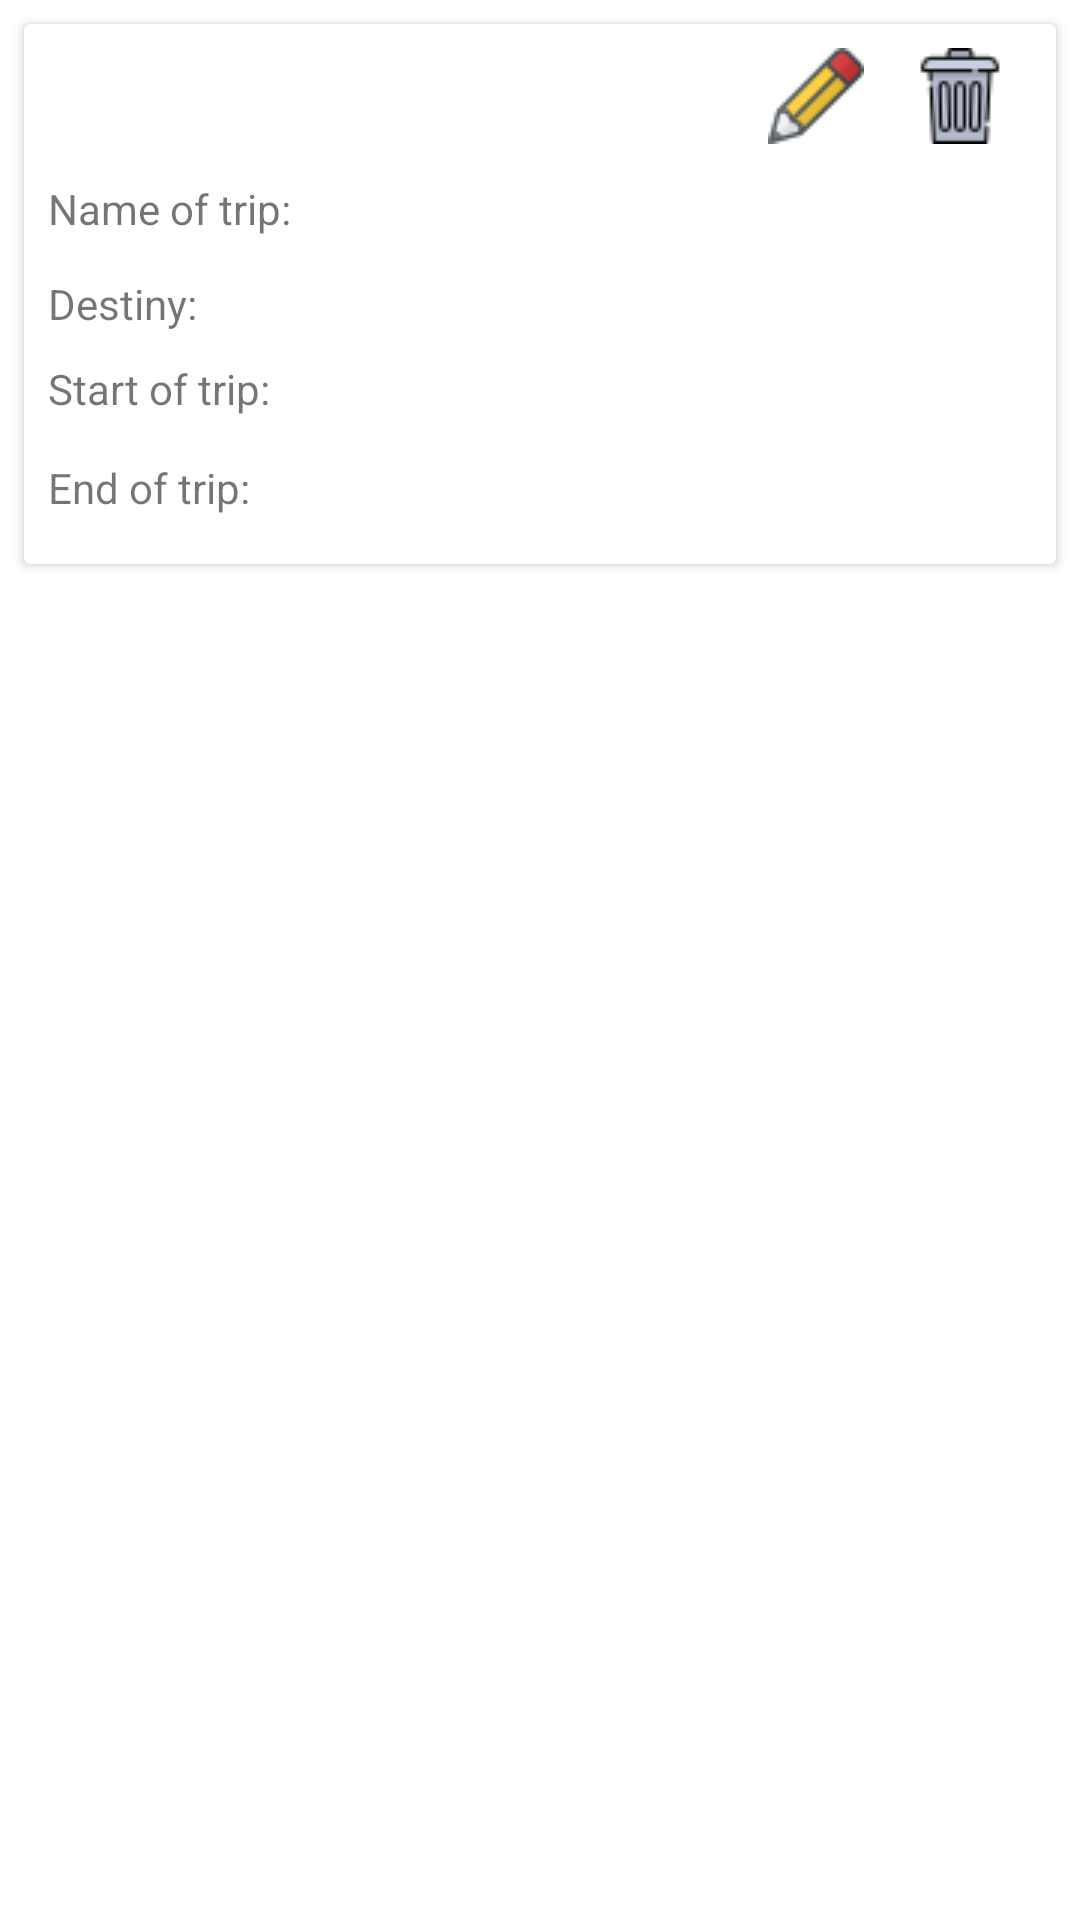

Produce the Android XML layout that renders to this screen, including the resource entries it uses.
<!-- AndroidManifest.xml: fallback theme Theme.MaterialComponents.DayNight.NoActionBar -->
<!-- res/layout/new_item.xml -->
<?xml version="1.0" encoding="utf-8"?>
<layout xmlns:android="http://schemas.android.com/apk/res/android"
    xmlns:app="http://schemas.android.com/apk/res-auto"
    xmlns:tools="http://schemas.android.com/tools">

    <RelativeLayout
    android:orientation="vertical"
    android:layout_width="match_parent"
    android:layout_height="wrap_content">

    <androidx.cardview.widget.CardView
        android:id="@+id/tripsCV"
        android:layout_width="match_parent"
        android:layout_height="180dp"
        android:layout_marginStart="8dp"
        android:layout_marginLeft="8dp"
        android:layout_marginTop="8dp"
        android:layout_marginEnd="8dp"
        android:layout_marginRight="8dp"
        android:layout_marginBottom="8dp"
        android:outlineAmbientShadowColor="@android:color/black"
        tools:targetApi="p"
        app:strokeColor="@color/font_dark"
        app:strokeWidth="10dp">

        <androidx.constraintlayout.widget.ConstraintLayout
            android:layout_width="match_parent"
            android:layout_height="match_parent">

            <ImageButton
                android:id="@+id/eraseTripBT"
                android:layout_width="wrap_content"
                android:layout_height="wrap_content"
                android:layout_marginTop="8dp"
                android:layout_marginEnd="16dp"
                android:layout_marginRight="16dp"
                android:background="@android:color/white"
                app:layout_constraintEnd_toEndOf="parent"
                app:layout_constraintTop_toTopOf="parent"
                android:contentDescription="@string/erase_tripIBcont_desc"
                app:srcCompat="@drawable/rubbish" />

            <ImageButton
                android:id="@+id/editTripIBT"
                android:layout_width="wrap_content"
                android:layout_height="wrap_content"
                android:layout_marginTop="8dp"
                android:layout_marginEnd="16dp"
                android:layout_marginRight="16dp"
                android:background="@android:color/white"
                app:layout_constraintEnd_toStartOf="@+id/eraseTripBT"
                app:layout_constraintTop_toTopOf="parent"
                android:contentDescription="@string/editTripIVcontent_desc"
                app:srcCompat="@drawable/pencil" />

            <TextView
                android:id="@+id/endTextView"
                android:layout_width="wrap_content"
                android:layout_height="wrap_content"
                android:layout_marginStart="8dp"
                android:layout_marginLeft="8dp"
                android:text="@string/end_of_trip"
                app:layout_constraintBottom_toBottomOf="parent"
                app:layout_constraintStart_toStartOf="parent"
                app:layout_constraintTop_toTopOf="parent"
                app:layout_constraintVertical_bias="0.9" />


            <TextView
                android:id="@+id/endOfTripTV"
                android:layout_width="wrap_content"
                android:layout_height="wrap_content"
                app:layout_constraintBottom_toBottomOf="parent"
                app:layout_constraintEnd_toEndOf="parent"
                app:layout_constraintHorizontal_bias="0.293"
                app:layout_constraintStart_toEndOf="@+id/endTextView"
                app:layout_constraintTop_toBottomOf="@+id/startOfTripTV"
                app:layout_constraintVertical_bias="0.466" />

            <TextView
                android:id="@+id/startTextView"
                android:layout_width="wrap_content"
                android:layout_height="wrap_content"
                android:layout_marginStart="8dp"
                android:layout_marginLeft="8dp"
                android:text="@string/start_of_trip"
                app:layout_constraintBottom_toBottomOf="parent"
                app:layout_constraintStart_toStartOf="parent"
                app:layout_constraintTop_toTopOf="parent"
                app:layout_constraintVertical_bias="0.695" />


            <TextView
                android:id="@+id/startOfTripTV"
                android:layout_width="wrap_content"
                android:layout_height="wrap_content"
                android:layout_marginTop="12dp"
                app:layout_constraintEnd_toEndOf="parent"
                app:layout_constraintHorizontal_bias="0.3"
                app:layout_constraintStart_toEndOf="@+id/startTextView"
                app:layout_constraintTop_toBottomOf="@+id/destinyOfTripTV" />

            <TextView
                android:id="@+id/destinyTextView"
                android:layout_width="wrap_content"
                android:layout_height="wrap_content"
                android:layout_marginStart="8dp"
                android:layout_marginLeft="8dp"
                android:text="@string/destiny_text"
                app:layout_constraintBottom_toBottomOf="parent"
                app:layout_constraintStart_toStartOf="parent"
                app:layout_constraintTop_toBottomOf="@+id/nameoftripTV"
                app:layout_constraintVertical_bias="0.111" />


            <TextView
                android:id="@+id/destinyOfTripTV"
                android:layout_width="wrap_content"
                android:layout_height="wrap_content"
                app:layout_constraintBottom_toBottomOf="parent"
                app:layout_constraintEnd_toEndOf="parent"
                app:layout_constraintHorizontal_bias="0.334"
                app:layout_constraintStart_toEndOf="@+id/destinyTextView"
                app:layout_constraintTop_toBottomOf="@+id/nameTextView"
                app:layout_constraintVertical_bias="0.08"
                app:layout_constraintVertical_chainStyle="packed" />

            <TextView
                android:id="@+id/nameoftripTV"
                android:layout_width="wrap_content"
                android:layout_height="wrap_content"
                android:layout_marginBottom="90dp"
                android:maxWidth="@dimen/max_width_newitem_tvs"
                app:layout_constraintBottom_toBottomOf="@+id/endTextView"
                app:layout_constraintEnd_toEndOf="parent"
                app:layout_constraintHorizontal_bias="0.305"
                app:layout_constraintStart_toEndOf="@+id/nameTextView"
                app:layout_constraintTop_toTopOf="parent"
                app:layout_constraintVertical_bias="1.0" />

            <TextView
                android:id="@+id/nameTextView"
                android:layout_width="wrap_content"
                android:layout_height="wrap_content"
                android:layout_marginStart="8dp"
                android:layout_marginLeft="8dp"
                android:layout_marginTop="52dp"
                android:text="@string/name_of_trip"
                app:layout_constraintStart_toStartOf="parent"
                app:layout_constraintTop_toTopOf="parent" />

        </androidx.constraintlayout.widget.ConstraintLayout>

    </androidx.cardview.widget.CardView>

</RelativeLayout>
</layout>
<!-- resources referenced by this layout -->
<resources>
  <color name="font_dark">#000000</color>
  <dimen name="max_width_newitem_tvs">200sp</dimen>
  <!-- drawable pencil: png bitmap (drawable, 1795 bytes) -->
  <!-- drawable rubbish: png bitmap (drawable, 1298 bytes) -->
  <string name="destiny_text">Destiny: </string>
  <string name="editTripIVcontent_desc">Edit trip button</string>
  <string name="end_of_trip">End of trip: </string>
  <string name="erase_tripIBcont_desc">Erase trip</string>
  <string name="name_of_trip">Name of trip: </string>
  <string name="start_of_trip">Start of trip: </string>
</resources>
